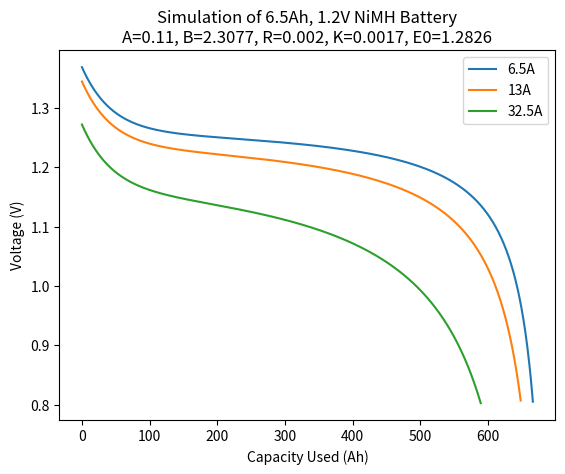

Recreate this plot in Python.
import math
import matplotlib.pyplot as plt

full_voltage = 1.39
capacity = 7
nominal_voltage = 1.18
nominal_capacity = 6.25
internal_resistance = 0.002
exponential_voltage = 1.28
exponential_capacity = 1.3
curve_current = 1.3
min_voltage = 0.8


A = full_voltage - exponential_voltage
B = 3 / exponential_capacity
E0 = full_voltage + internal_resistance * curve_current - A
# Finally working, derived from functions on page 4 of "Experimental Validation of a Battery Dynamic Model for EV Applications, Olivier Tremblay"
K = ((capacity - exponential_capacity) * (E0 - internal_resistance * curve_current + A * math.exp(-B * exponential_capacity) - exponential_voltage)) / (capacity * (exponential_capacity + curve_current))

print(f"A: {A}\nB: {B}\nK: {K}\nE0: {E0}")


def liion_discharge(used_capacity, low_freq_current):
    # From Tremblay paper 2009:
    return E0 - (K * (capacity/(capacity - used_capacity)) * used_capacity) - (internal_resistance * low_freq_current) + (A * math.exp(-B * used_capacity)) - (K * (capacity/(capacity - used_capacity)) * low_freq_current)
    # From Matlab:
    # return E0 - (K * (capacity/(capacity - used_capacity)) * low_freq_current) + ((-K) * (capacity / (capacity - used_capacity)) * used_capacity) + (A * math.exp((-B) * used_capacity))

print(f"Test = {liion_discharge(3.5, 15)}")

results = []
r2 = []
r3 = []


for x in range(int(capacity * 100)):
    if liion_discharge(x/100, 6.5) >= min_voltage:
        results.append(liion_discharge(x/100, 6.5))
    if liion_discharge(x/100, 13) >= min_voltage:
        r2.append(liion_discharge(x/100, 13))
    if liion_discharge(x/100, 32.5) >= min_voltage:
        r3.append(liion_discharge(x/100, 32.5))

plt.plot(results, label="6.5A")
plt.plot(r2, label="13A")
plt.plot(r3, label="32.5A")
plt.legend()
plt.xlabel("Capacity Used (Ah)")
plt.ylabel("Voltage (V)")
plt.title(f"Simulation of 6.5Ah, 1.2V NiMH Battery\nA={round(A, 4)}, B={round(B, 4)}, R={internal_resistance}, K={round(K, 4)}, E0={round(E0, 4)}")
plt.show()
